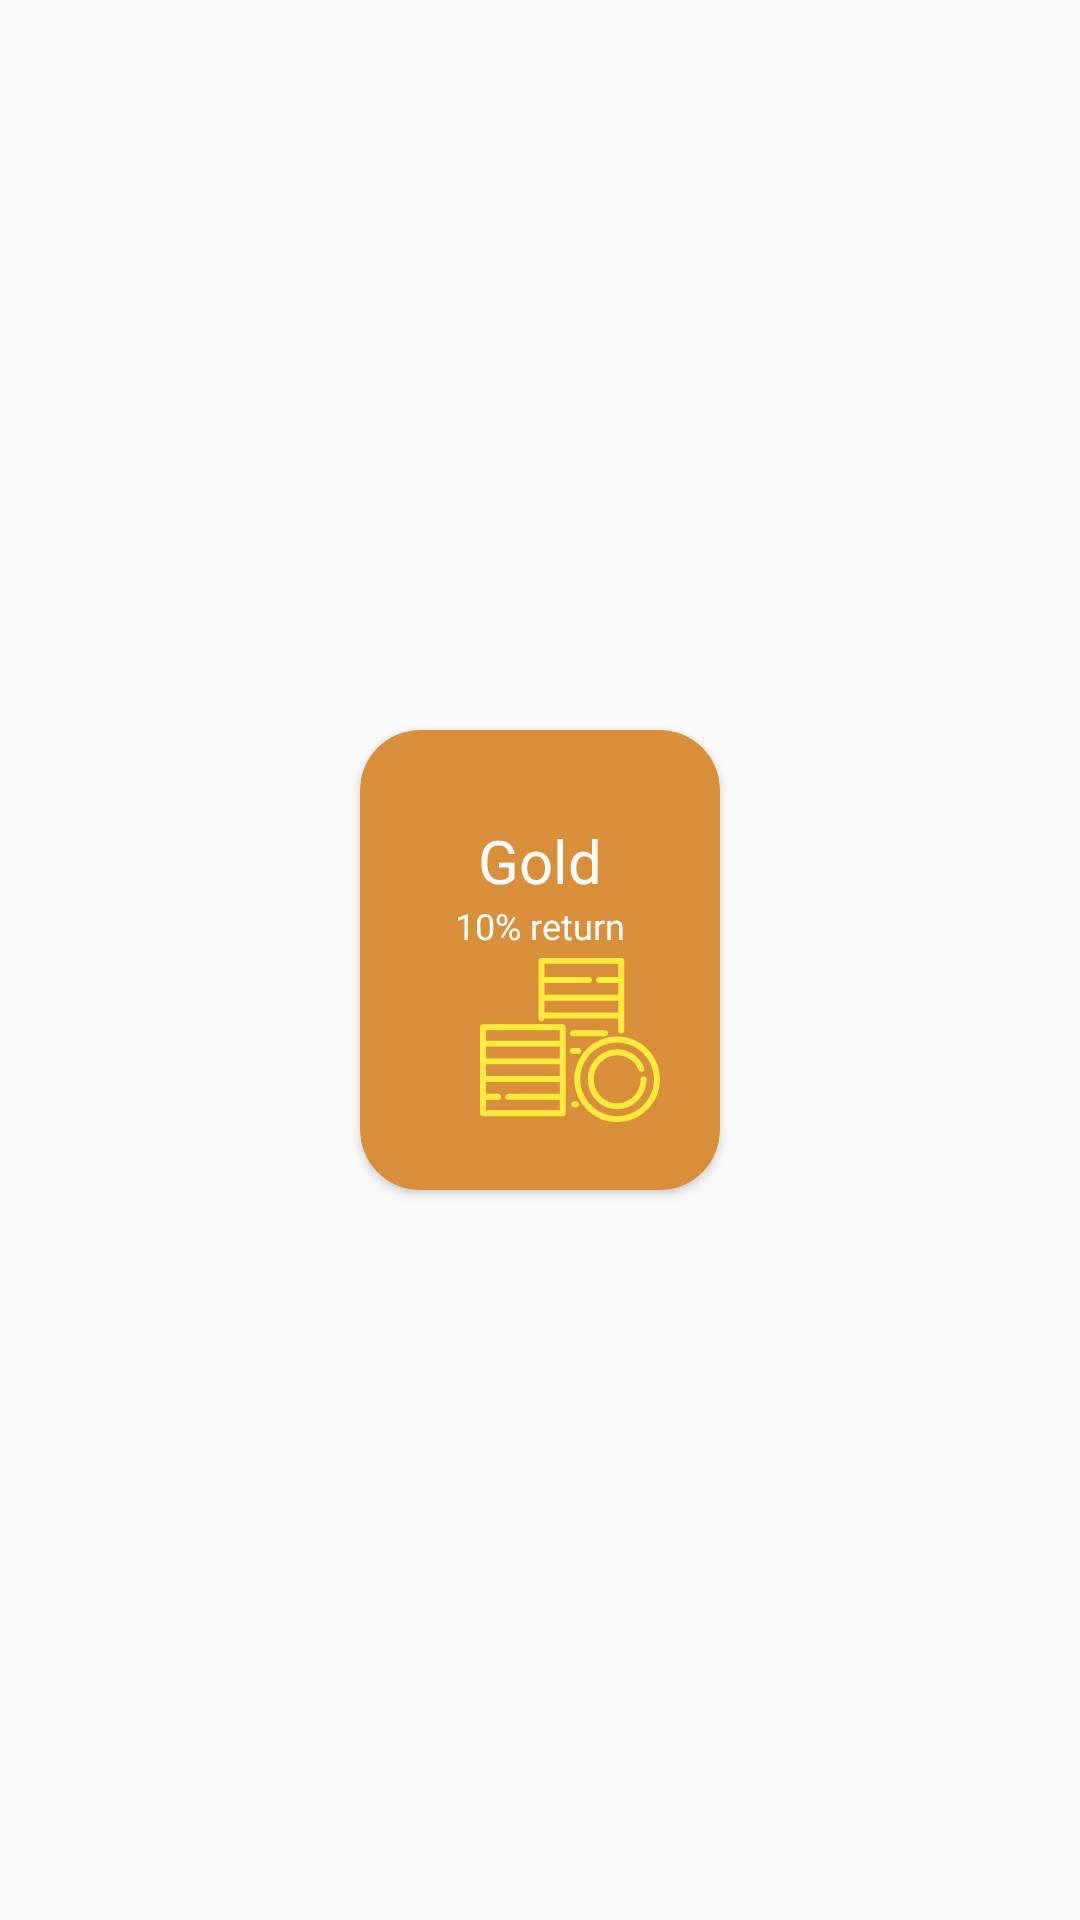

The Android layout XML behind this screen, and the referenced resources:
<!-- AndroidManifest.xml: application theme Theme.FintechAdvise -->
<!-- res/layout/card_plan.xml -->
<?xml version="1.0" encoding="utf-8"?>
<androidx.constraintlayout.widget.ConstraintLayout xmlns:android="http://schemas.android.com/apk/res/android"
    android:layout_width="wrap_content"
    android:layout_height="170dp"
    android:layout_marginTop="20dp"
    xmlns:app="http://schemas.android.com/apk/res-auto"
    app:layout_constraintTop_toTopOf="parent"
    app:layout_constraintBottom_toBottomOf="parent"
    android:layout_marginHorizontal="5dp"

    >

    <androidx.cardview.widget.CardView
        android:id="@+id/goalsCardView"
        android:layout_width="120dp"
        android:layout_height="wrap_content"

        app:cardCornerRadius="20dp"
        app:layout_constraintBottom_toBottomOf="parent"
        app:layout_constraintEnd_toEndOf="parent"
        app:layout_constraintStart_toStartOf="parent"
        app:cardBackgroundColor="#D98F39"
        app:layout_constraintTop_toTopOf="parent"
        >

        <LinearLayout
            android:layout_width="match_parent"
            android:layout_height="match_parent"
            android:orientation="vertical"
            android:padding="20dp"
            app:layout_constraintStart_toStartOf="@+id/linearLayout">

            <TextView
                android:id="@+id/planName"
                android:layout_width="wrap_content"
                android:layout_height="wrap_content"
                android:layout_gravity="center"
                android:layout_marginTop="10dp"
                android:fontFamily="@font/poppins_medium"
                android:text="Gold"
                android:textColor="@color/white"
                android:textSize="20sp" />
            <TextView
                android:id="@+id/planReturn"
                android:layout_width="wrap_content"
                android:layout_height="wrap_content"
                android:layout_gravity="center"
                android:fontFamily="@font/poppins_medium"
                android:text="10% return"
                android:textColor="@color/white"
                android:textSize="12sp" />
            <ImageView
                android:id="@+id/planImage"
                android:layout_width="60dp"
                android:layout_height="60dp"
                android:layout_gravity="right"
                android:src="@drawable/investment"
                app:tint="#FFEB3B"
                app:layout_constraintStart_toStartOf="parent"
                app:layout_constraintTop_toTopOf="parent" />

        </LinearLayout>
    </androidx.cardview.widget.CardView>


</androidx.constraintlayout.widget.ConstraintLayout>
<!-- resources referenced by this layout -->
<resources>
  <color name="white">#FFFFFFFF</color>
  <!-- drawable investment: vector/xml drawable (drawable, 2778 chars, omitted) -->
  <style name="Theme.FintechAdvise" parent="Base.Theme.FintechAdvise" />
  <style name="Base.Theme.FintechAdvise" parent="Theme.AppCompat.Light.NoActionBar">
          
          
      </style>
</resources>
